Run: headless pygame with SDL's dummy video driver; simulated clock (each Clock.tick advances the game by its frame time, no real sleeping); random seed 0; keys injected as events and as key.get_pressed() state; no mouse input.
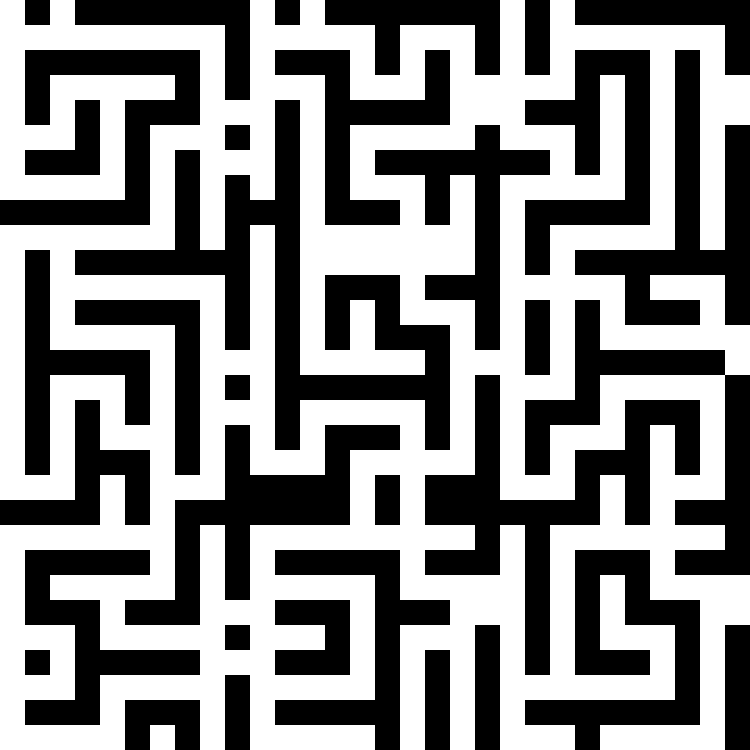
Frame 1 of 4 · flips 1–60 · no input
Frame 2 of 4 · flips 61–180 · tapped SPACE, RETURN · held RIGHT (→), D · screen unchanged from frame 1, image omitted
Frame 3 of 4 · flips 181–300 · held DOWN (↓), S · screen unchanged from frame 2, image omitted
Frame 4 of 4 · flips 301–420 · held LEFT (←), A, UP (↑), W · screen unchanged from frame 3, image omitted

The pygame program that drew these frames:

import pygame
import random


CHUNK_SIZE = 10
TILE_SIZE = 25
SCREEN_SIZE = CHUNK_SIZE * TILE_SIZE * 3

class Chunk:
    def __init__(self, size, exits_down = set(), exits_up = set(), exits_left = set(), exits_right = set()):
        self.size = size
        self.exits_down = exits_down
        self.exits_up = exits_up
        self.exits_left = exits_left
        self.exits_right = exits_right
        self.matrix = [[1 for _ in range(size)] for _ in range(size)]
    def generate_from_exits(self):
        def carve_path(x, y):
            directions = [(0, 1), (1, 0), (0, -1), (-1, 0)]
            random.shuffle(directions)
            for dx, dy in directions:
                nx, ny = x + dx * 2, y + dy * 2
                if nx < 0:
                    if len(self.exits_left) < 2 and not (y in self.exits_left) and random.random() < 0.5:
                        self.exits_left.add(y)
                    continue
                elif nx >= self.size:
                    if len(self.exits_right) < 2 and not (y in self.exits_right) and random.random() < 0.5:
                        self.exits_right.add(y)
                        self.matrix[self.size - 1][y] = 0
                    continue
                elif ny < 0:
                    if len(self.exits_up) < 2 and not (x in self.exits_up) and random.random() < 0.5:
                        self.exits_up.add(x)
                    continue
                elif ny >= self.size:
                    if len(self.exits_down) < 2 and not (x in self.exits_down) and random.random() < 0.5:
                        self.exits_down.add(x)
                        self.matrix[x][self.size - 1] = 0
                    continue
                if self.matrix[nx][ny] == 1:
                    self.matrix[nx][ny] = 0
                    self.matrix[x + dx][y + dy] = 0
                    carve_path(nx, ny)
        if self.exits_down:
            self.matrix[random.choice(list(self.exits_down))][self.size - 1] = 0
            carve_path(random.choice(list(self.exits_down)), self.size - 1)
        elif self.exits_up:
            self.matrix[random.choice(list(self.exits_up))][0] = 0
            carve_path(random.choice(list(self.exits_up)), 0)
        elif self.exits_left:
            self.matrix[0][random.choice(list(self.exits_left))] = 0
            carve_path(0, random.choice(list(self.exits_left)))
        elif self.exits_right:
            self.matrix[self.size - 1][random.choice(list(self.exits_right))] = 0
            carve_path(self.size - 1, random.choice(list(self.exits_right)))
        else:
            self.matrix[0][0] = 0
            carve_path(0, 0)
        if not self.exits_down:
            self.exits_down.add(random.randint(0, self.size - 1)// 2 * 2)
        if not self.exits_up:
            self.exits_up.add(random.randint(0, self.size - 1)// 2 * 2)
        if not self.exits_left:
            self.exits_left.add(random.randint(0, self.size - 1)// 2 * 2)
        if not self.exits_right:
            self.exits_right.add(random.randint(0, self.size - 1)// 2 * 2)
        for exit_x in self.exits_down:
            self.matrix[exit_x][self.size - 1] = 0
        for exit_x in self.exits_up:
            self.matrix[exit_x][0] = 0
        for exit_y in self.exits_left:
            self.matrix[0][exit_y] = 0
        for exit_y in self.exits_right:
            self.matrix[self.size - 1][exit_y] = 0


class InfiniteMaze:
    def __init__(self, chunk_size):
        self.chunk_size = chunk_size
        self.chunks = {}
        # 0:0
        self.chunks[(0, 0)] = Chunk(chunk_size)
        self.chunks[(0, 0)].generate_from_exits()
        # 0:1
        self.chunks[(0, 1)] = Chunk(chunk_size, exits_up=self.chunks[(0, 0)].exits_down)
        self.chunks[(0, 1)].generate_from_exits()
        # 1:0
        self.chunks[(1, 0)] = Chunk(chunk_size, exits_left=self.chunks[(0, 0)].exits_right)
        self.chunks[(1, 0)].generate_from_exits()
        # 1:1
        self.chunks[(1, 1)] = Chunk(chunk_size, exits_up=self.chunks[(1, 0)].exits_down, exits_left=self.chunks[(0, 1)].exits_right)
        self.chunks[(1, 1)].generate_from_exits()
        # 0:-1
        self.chunks[(0, -1)] = Chunk(chunk_size, exits_down=self.chunks[(0, 0)].exits_up)
        self.chunks[(0, -1)].generate_from_exits()
        # -1:0
        self.chunks[(-1, 0)] = Chunk(chunk_size, exits_right=self.chunks[(0, 0)].exits_left)
        self.chunks[(-1, 0)].generate_from_exits()
        # -1:-1
        self.chunks[(-1, -1)] = Chunk(chunk_size, exits_down=self.chunks[(-1, 0)].exits_up, exits_right=self.chunks[(0, -1)].exits_left)
        self.chunks[(-1, -1)].generate_from_exits()
        # -1:1
        self.chunks[(-1, 1)] = Chunk(chunk_size, exits_up=self.chunks[(-1, 0)].exits_down, exits_right=self.chunks[(0, 1)].exits_left)
        self.chunks[(-1, 1)].generate_from_exits()
        # 1:-1
        self.chunks[(1, -1)] = Chunk(chunk_size, exits_down=self.chunks[(1, 0)].exits_up, exits_left=self.chunks[(0, -1)].exits_right)
        self.chunks[(1, -1)].generate_from_exits()

screen = pygame.display.set_mode((SCREEN_SIZE, SCREEN_SIZE))

maze = InfiniteMaze(CHUNK_SIZE)

while True:
    for event in pygame.event.get():
        if event.type == pygame.QUIT:
            pygame.quit()
            exit()

    screen.fill((0, 0, 0))
    for chunk_coords, chunk in maze.chunks.items():
        chunk_x, chunk_y = chunk_coords
        offset_x = chunk_x * CHUNK_SIZE * TILE_SIZE + SCREEN_SIZE // 3
        offset_y = chunk_y * CHUNK_SIZE * TILE_SIZE + SCREEN_SIZE // 3
        for x in range(CHUNK_SIZE):
            for y in range(CHUNK_SIZE):
                color = (255, 255, 255) if chunk.matrix[x][y] == 0 else (0, 0, 0)
                pygame.draw.rect(screen, color, (x * TILE_SIZE + offset_x, y * TILE_SIZE + offset_y, TILE_SIZE, TILE_SIZE))

    pygame.display.flip()
